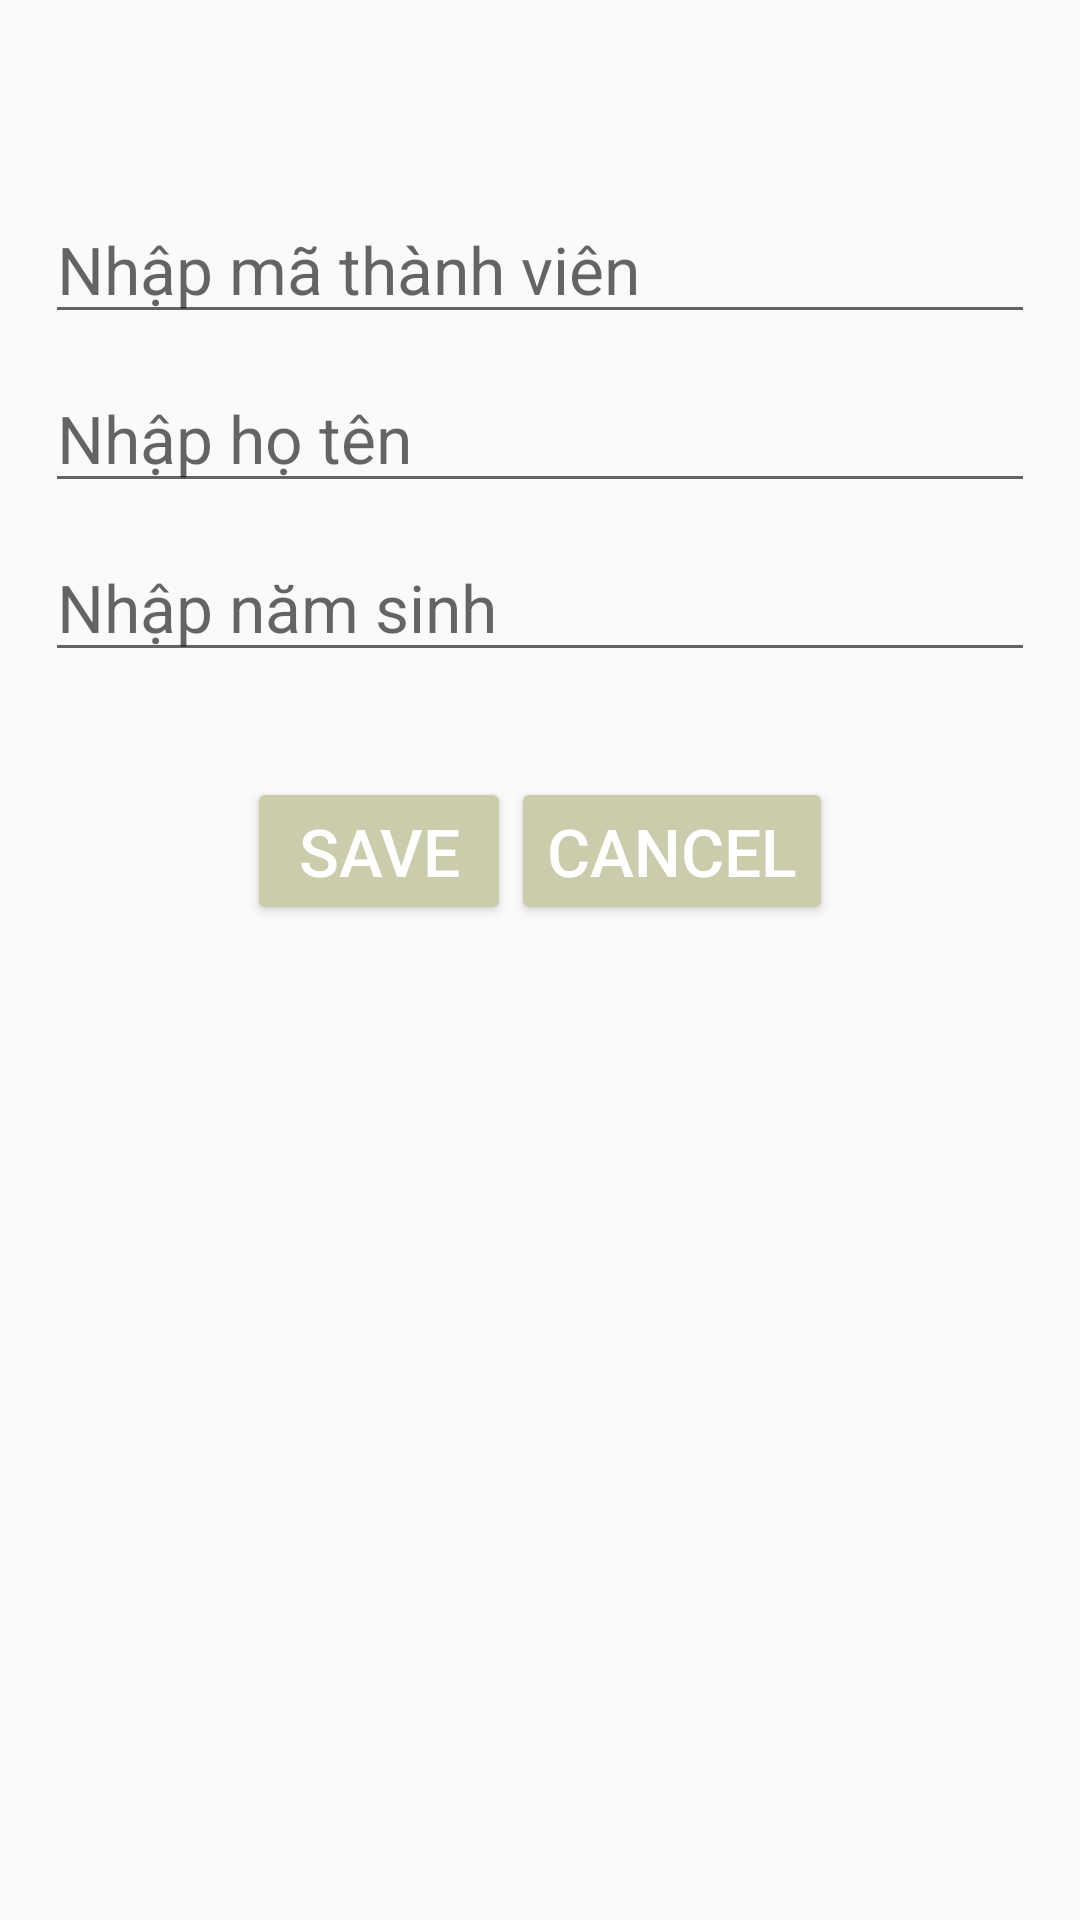

The Android layout XML behind this screen, and the referenced resources:
<!-- AndroidManifest.xml: application theme Theme.LibraryManaApp -->
<!-- res/layout/thanhvien_dialog.xml -->
<?xml version="1.0" encoding="utf-8"?>
<LinearLayout xmlns:android="http://schemas.android.com/apk/res/android"
    android:layout_width="match_parent"
    android:layout_height="match_parent"
    android:orientation="vertical">

    <LinearLayout
        android:layout_width="match_parent"
        android:layout_height="wrap_content"
        android:layout_margin="15dp"
        android:orientation="vertical">
        <EditText
            android:id="@+id/edMaTV"
            android:layout_width="match_parent"
            android:layout_height="wrap_content"
            android:layout_marginTop="50dp"
            android:hint="Nhập mã thành viên"
            android:textSize="22sp" />

        <EditText
            android:id="@+id/edHoTen"
            android:layout_width="match_parent"
            android:layout_height="wrap_content"
            android:layout_marginTop="10dp"
            android:hint="Nhập họ tên"
            android:textSize="22sp" />

        <EditText
            android:id="@+id/edNamSinh"
            android:layout_width="match_parent"
            android:layout_height="wrap_content"
            android:layout_marginTop="10dp"
            android:hint="Nhập năm sinh"
            android:textSize="22sp" />

    </LinearLayout>

    <LinearLayout
        android:layout_width="match_parent"
        android:layout_height="wrap_content"
        android:orientation="horizontal"
        android:layout_margin="20dp"
        android:gravity="center">
        <Button
            android:id="@+id/btnSaveTV"
            android:layout_width="wrap_content"
            android:layout_height="wrap_content"
            android:backgroundTint="#CACCAC"
            android:text="Save"
            android:textColor="@color/white"
            android:textSize="22dp" />
        <Button
            android:id="@+id/btnCancelTV"
            android:layout_width="wrap_content"
            android:layout_height="wrap_content"
            android:backgroundTint="#CACCAC"
            android:text="Cancel"
            android:textColor="@color/white"
            android:textSize="22dp" />
    </LinearLayout>
</LinearLayout>
<!-- resources referenced by this layout -->
<resources>
  <style name="Theme.LibraryManaApp" parent="Base.Theme.LibraryManaApp" />
  <style name="Base.Theme.LibraryManaApp" parent="Theme.AppCompat.DayNight.NoActionBar">
          
          
      </style>
  <!-- not gathered from this repository: default colours our renderer supplied (Android Studio template values) -->
  <color name="white">#FFFFFFFF</color>
</resources>
